Run: headless pygame with SDL's dummy video driver; simulated clock (each Clock.tick advances the game by its frame time, no real sleeping); random seed 0; keys injected as events and as key.get_pressed() state; no mouse input.
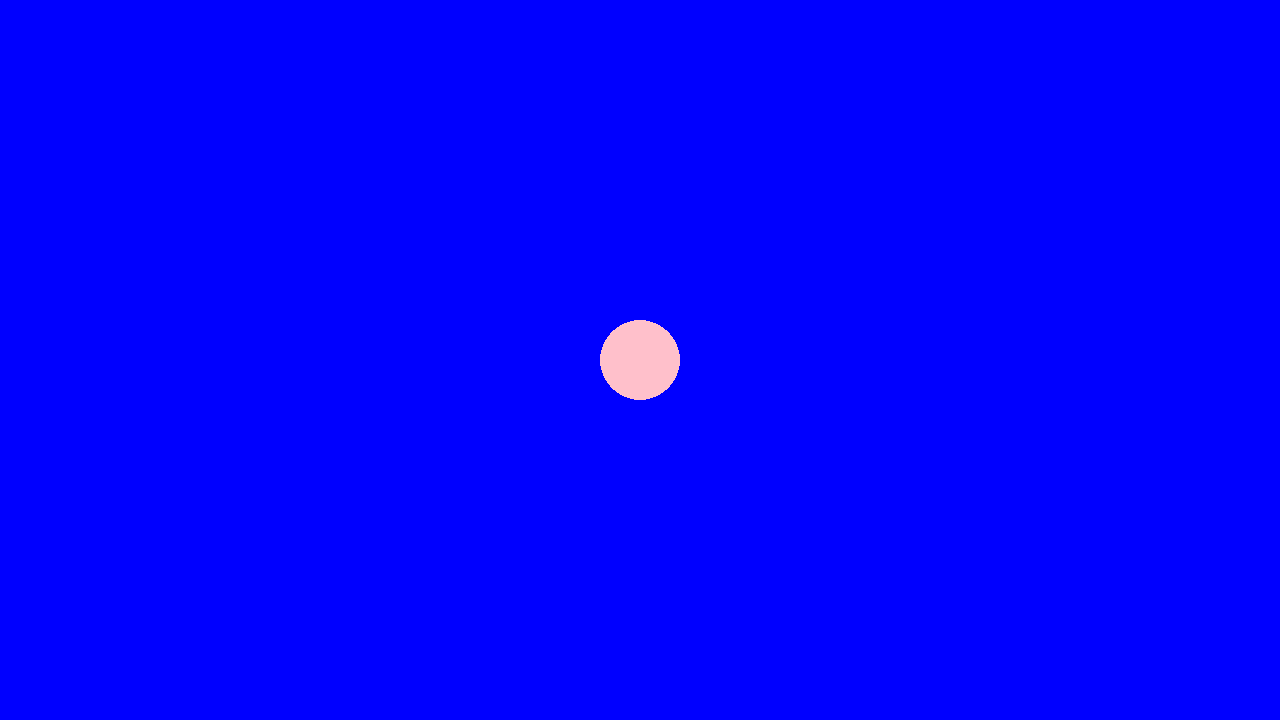
Frame 1 of 4 · flips 1–60 · no input
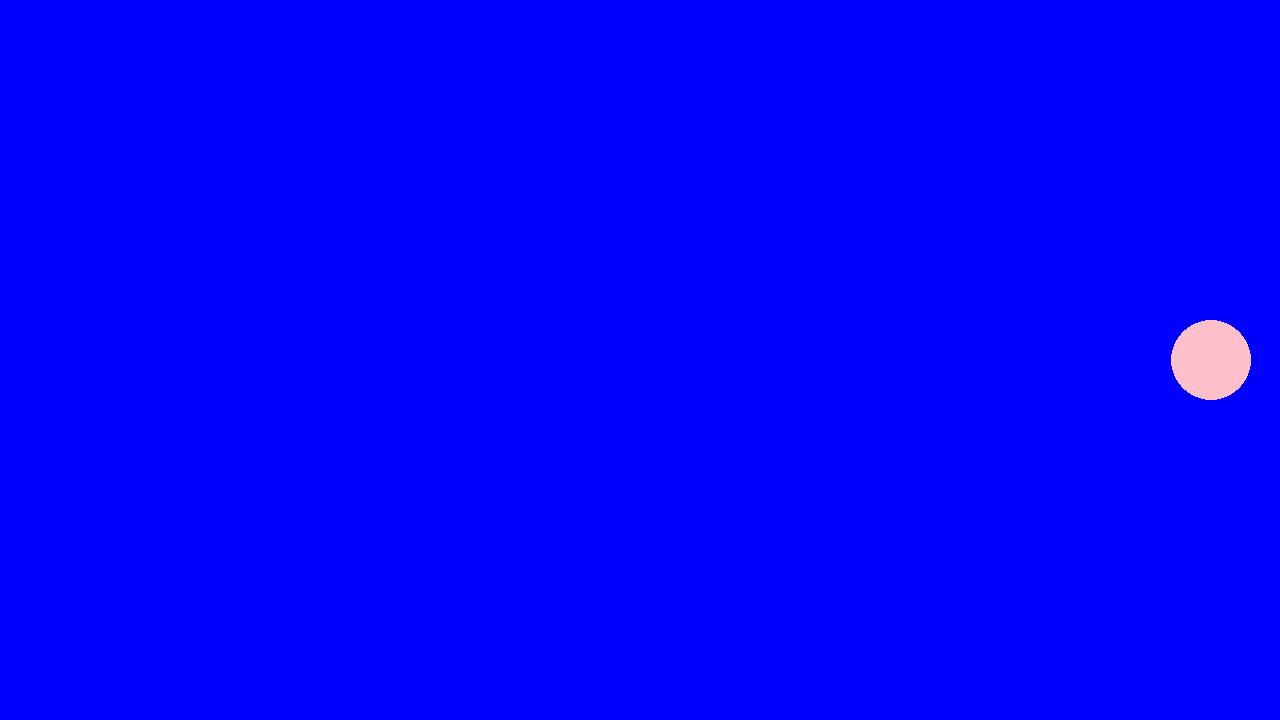
Frame 2 of 4 · flips 61–180 · tapped SPACE, RETURN · held RIGHT (→), D
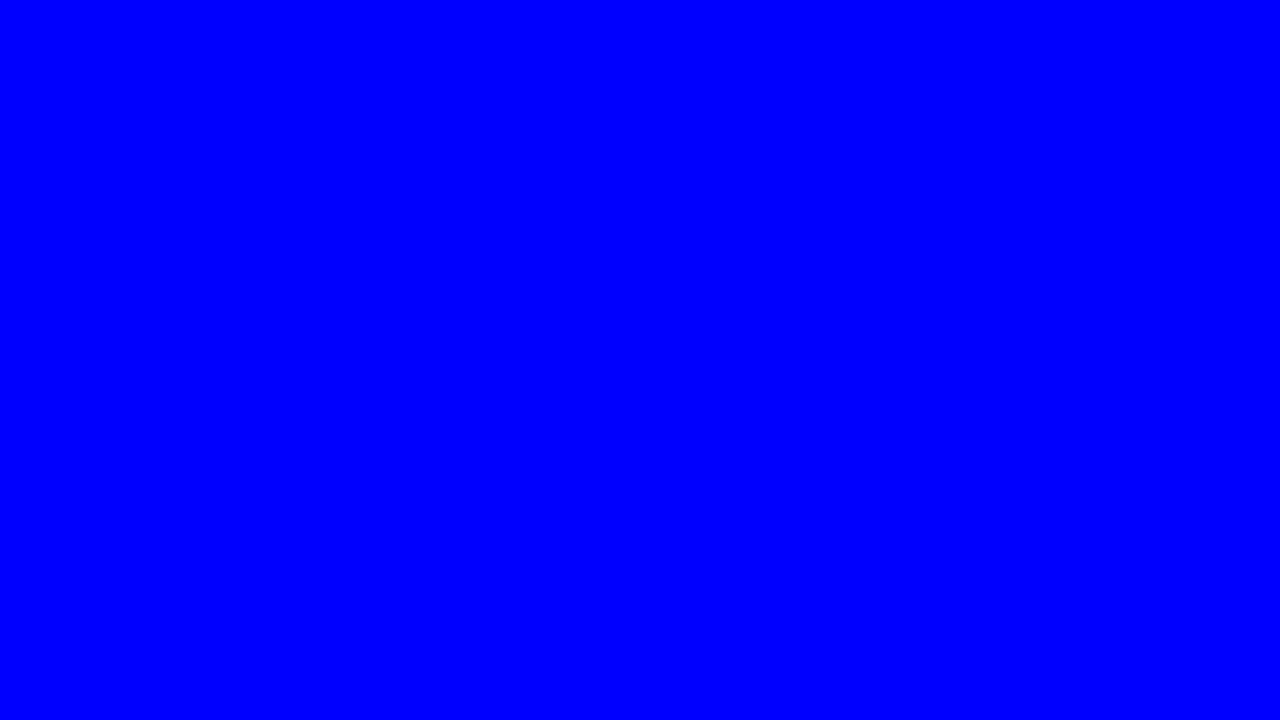
Frame 3 of 4 · flips 181–300 · held DOWN (↓), S
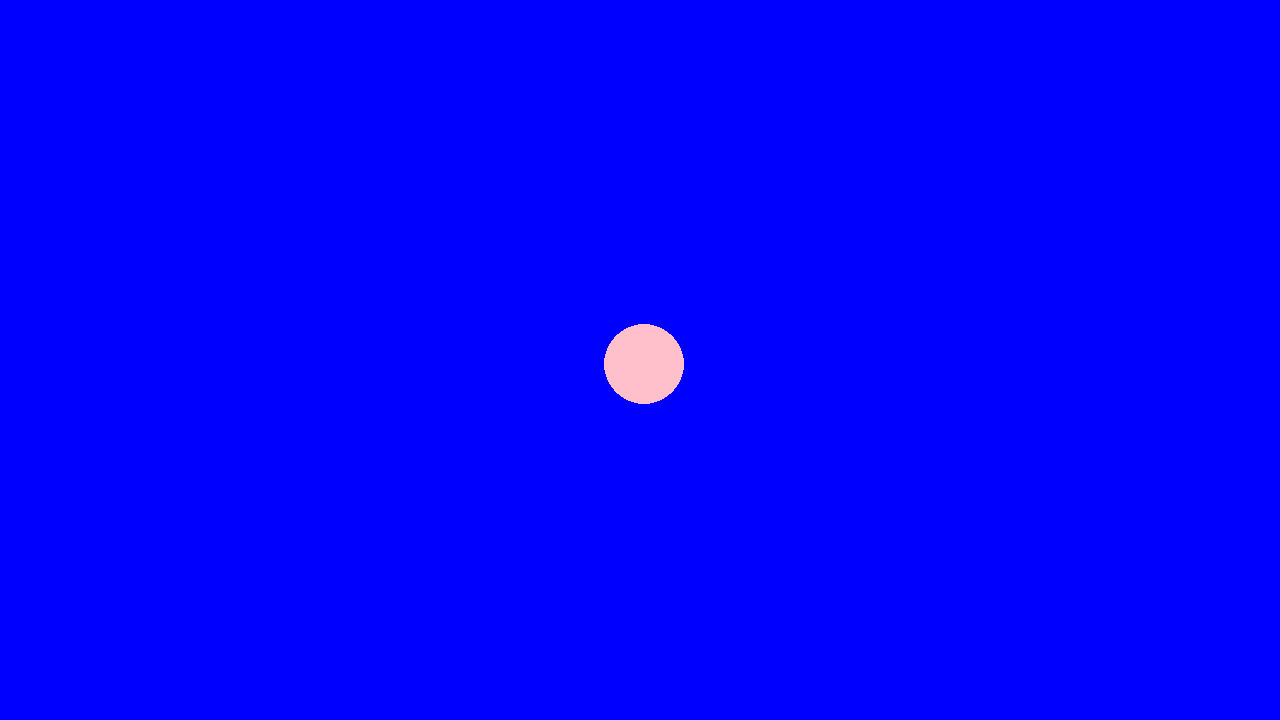
Frame 4 of 4 · flips 301–420 · held LEFT (←), A, UP (↑), W

The pygame program that drew these frames:

import math
import pygame

pygame.init()
screen = pygame.display.set_mode((1280, 720))
clock = pygame.time.Clock()
running = True
x = screen.get_width() / 2
y = screen.get_height() / 2
a = 0

player_pos = pygame.Vector2(x, y)

while running:
    for event in pygame.event.get():
        if event.type == pygame.QUIT:
            running = False
    screen.fill('blue')
    pygame.draw.circle(screen, 'pink', player_pos, 40)
    
    keys = pygame.key.get_pressed()
    if keys[pygame.K_w]:
        player_pos.y -= 300 * a
    if keys[pygame.K_s]:
        player_pos.y += 300 * a
    if keys[pygame.K_a]:
        player_pos.x -= 300 * a
    if keys[pygame.K_d]:
        player_pos.x += 300 * a

    pygame.display.flip()

    a = clock.tick(60) / 1000

pygame.quit()
